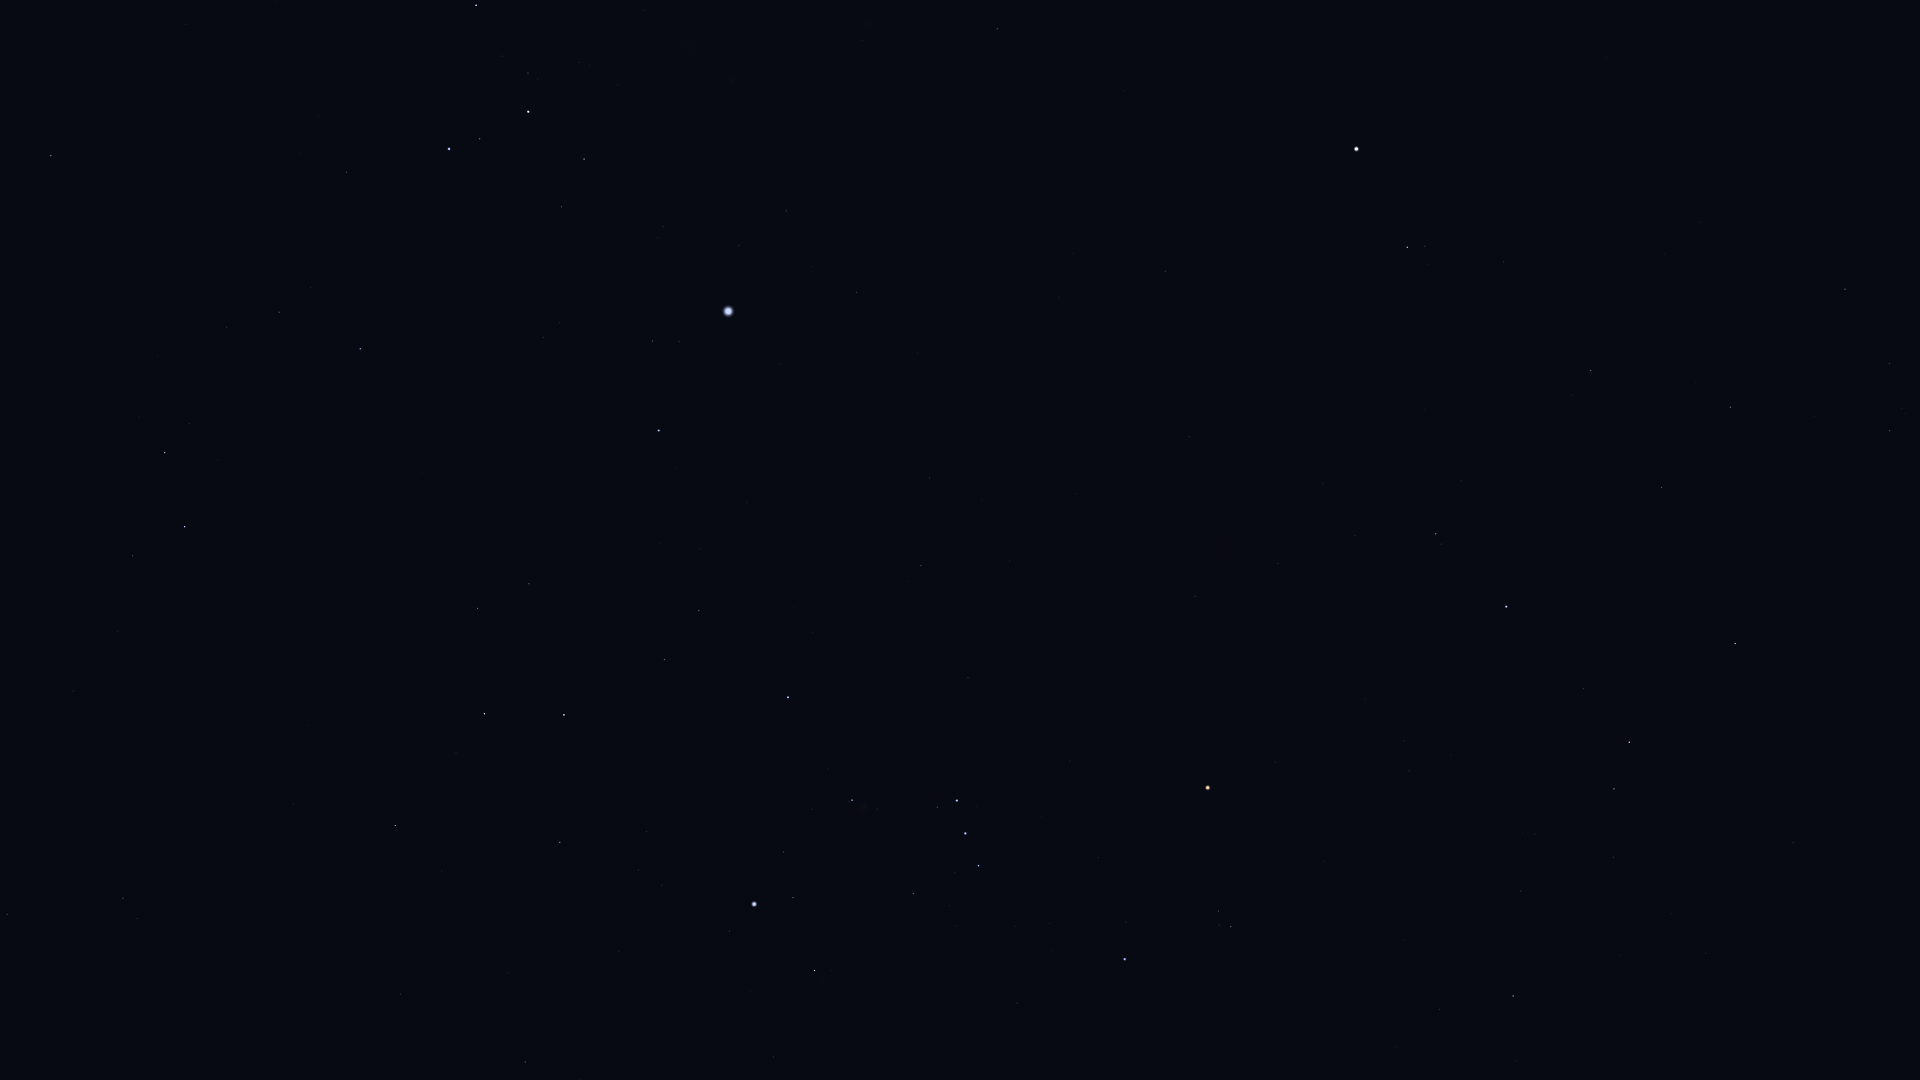

The data file committed next to this chart (first rows):
Star_ID, Name, X, Y
21248, Beemim, 7, 914
21393, Theemin, 123, 898
21594, Sceptrum, 525, 1062
22491, Mouhoun, 311, 889
22701, HIP 22701, 773, 1057
23685, HIP 23685, 395, 826
23875, Cursa, 814, 971
24244, HIP 24244, 662, 885
24305, HIP 24305, 560, 842
24327, HIP 24327, 638, 870
24436, Rigel, 754, 904
24845, HIP 24845, 646, 831
24873, HIP 24873, 668, 837
25336, Bellatrix, 1125, 959
25606, Nihal, 484, 714
25859, HIP 25859, 133, 556
25930, Mintaka, 978, 866
25985, Arneb, 564, 715
26207, Meissa, 1231, 927
26241, Hatysa, 852, 800
26311, Alnilam, 965, 834
26451, Tianguan, 1513, 996
26634, Phact, 185, 527
26727, Alnitak, 957, 801
27288, HIP 27288, 664, 660
27366, Saiph, 788, 697
27628, Wazn, 165, 453
27913, HIP 27913, 1521, 891
27989, Betelgeuse, 1208, 788
28103, HIP 28103, 699, 611
28199, HIP 28199, 189, 424
28328, HIP 28328, 0, 345
28614, HIP 28614, 1275, 762
28716, HIP 28716, 1535, 834
28734, HIP 28734, 1613, 857
28910, HIP 28910, 700, 549
29034, Elkurud, 158, 355
29038, HIP 29038, 1409, 771
29426, HIP 29426, 1404, 741
29434, HIP 29434, 1451, 755
29550, Amadioha, 352, 386
29651, HIP 29651, 921, 566
29655, HIP 29655, 1614, 789
30122, Furud, 360, 349
30277, HIP 30277, 279, 312
30324, Mirzam, 659, 431
30343, HIP 30343, 1629, 742
30419, HIP 30419, 1195, 597
30665, HIP 30665, 1405, 646
30867, HIP 30867, 929, 478
30883, HIP 30883, 1583, 689
30905, Lusitânia, 1357, 613
31216, HIP 31216, 1278, 564
31416, HIP 31416, 560, 323
31592, HIP 31592, 652, 341
31681, HIP 31681, 1506, 607
31685, HIP 31685, 51, 156
31978, HIP 31978, 1355, 536
32246, HIP 32246, 1735, 644
32349, Sirius, 728, 311
... 24 more rows
